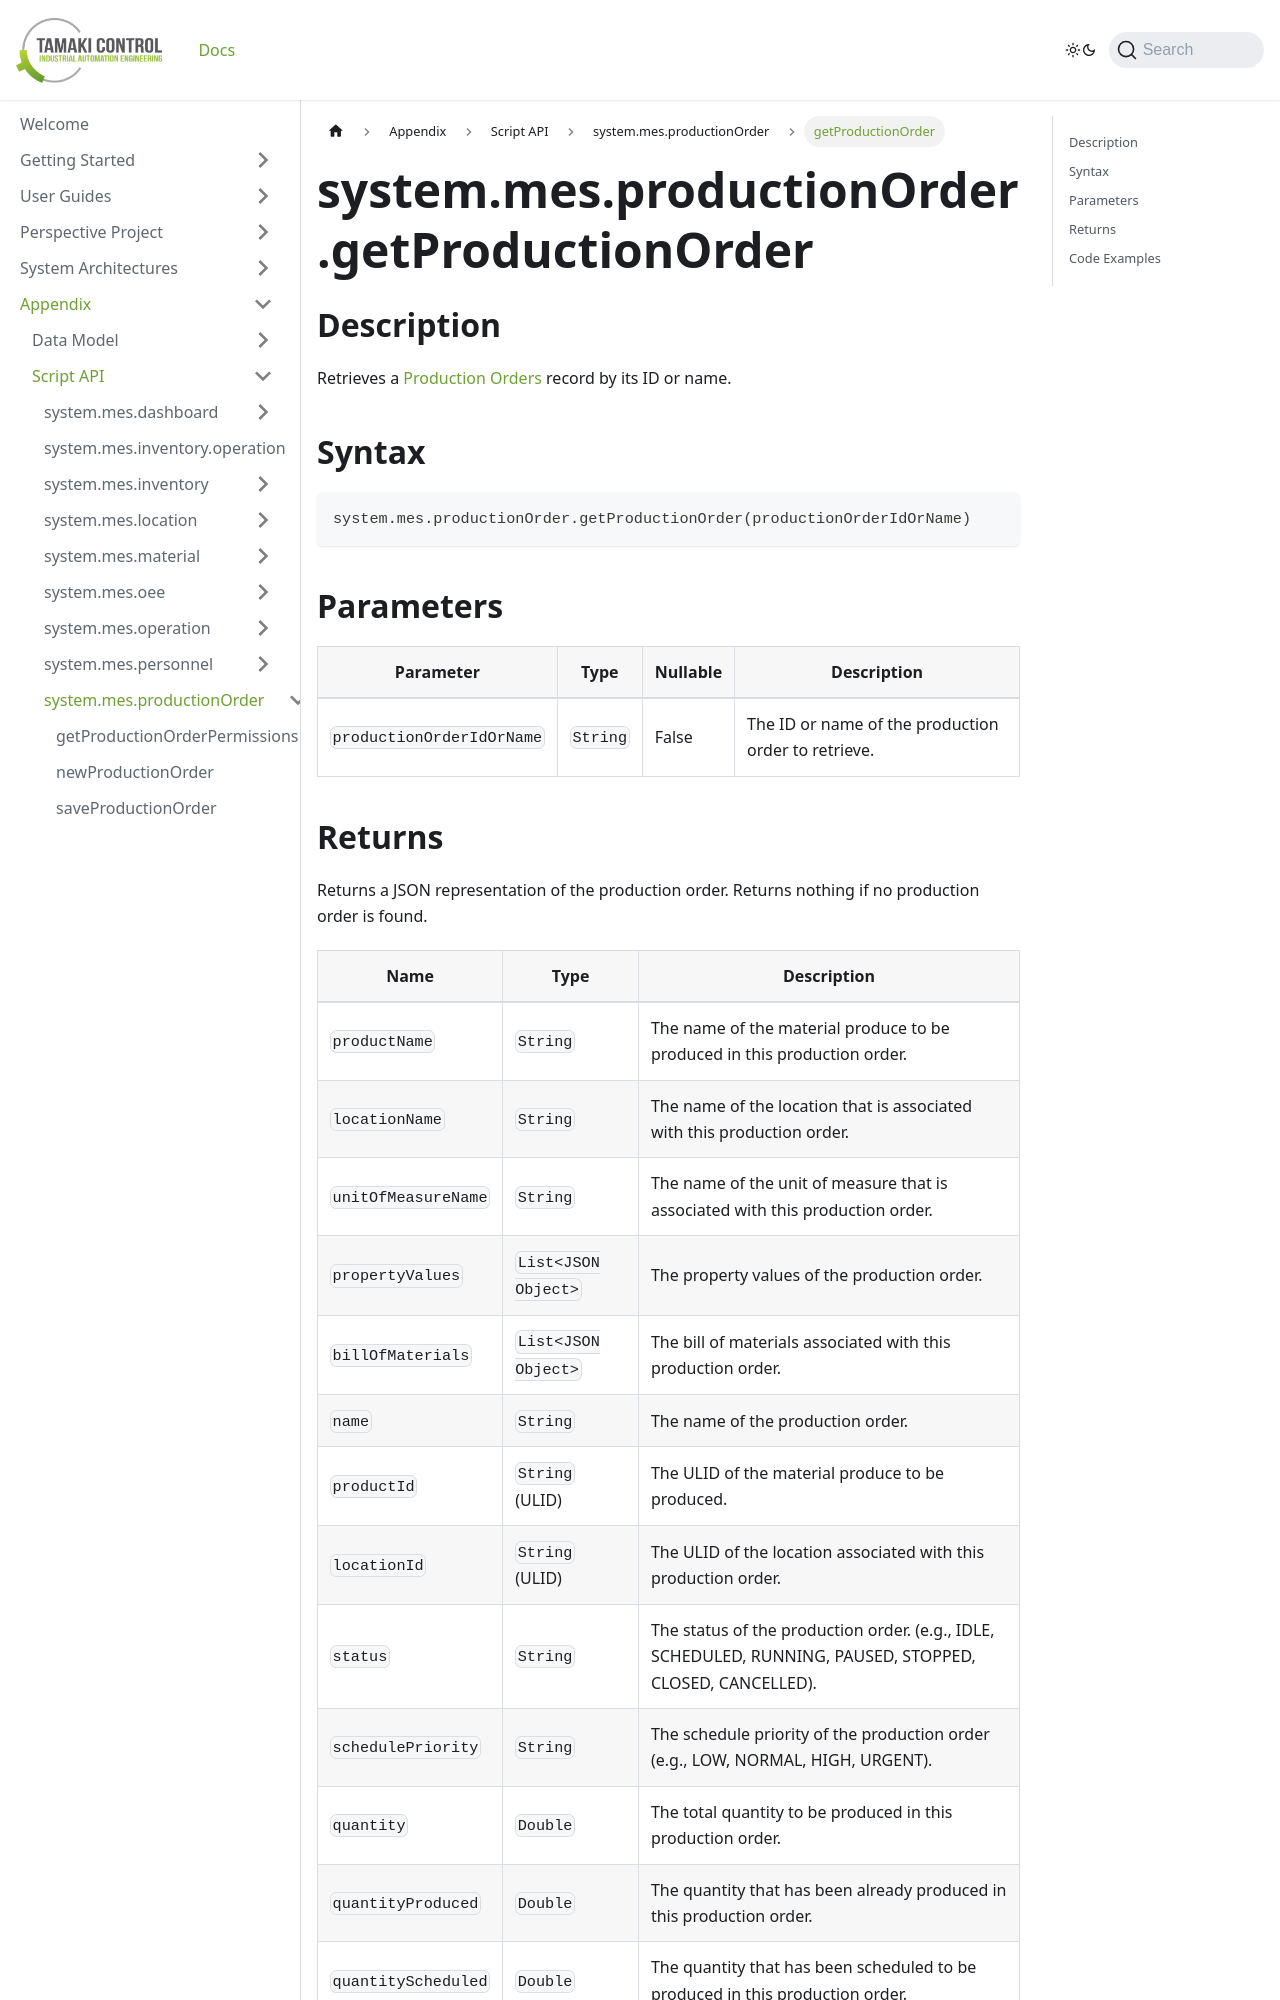

repository: TamakiControl/tamaki-mes-docs · page: docs/appendix/script-api/production-order-script-api/get-production-order/index.html · generator: docusaurus

---
sidebar_position: 5
title: "getProductionOrder"
description: "Retrieves the production order with the given ID or name."
---

# system.mes.productionOrder.getProductionOrder

## Description

Retrieves a [Production Orders](../../data-model/production-order-model/production-order) record by its ID or name.

## Syntax

```python
system.mes.productionOrder.getProductionOrder(productionOrderIdOrName)
```

## Parameters

| Parameter                 | Type     | Nullable | Description                                         |
|---------------------------|----------|----------|-----------------------------------------------------|
| `productionOrderIdOrName` | `String` | False    | The ID or name of the production order to retrieve. |
